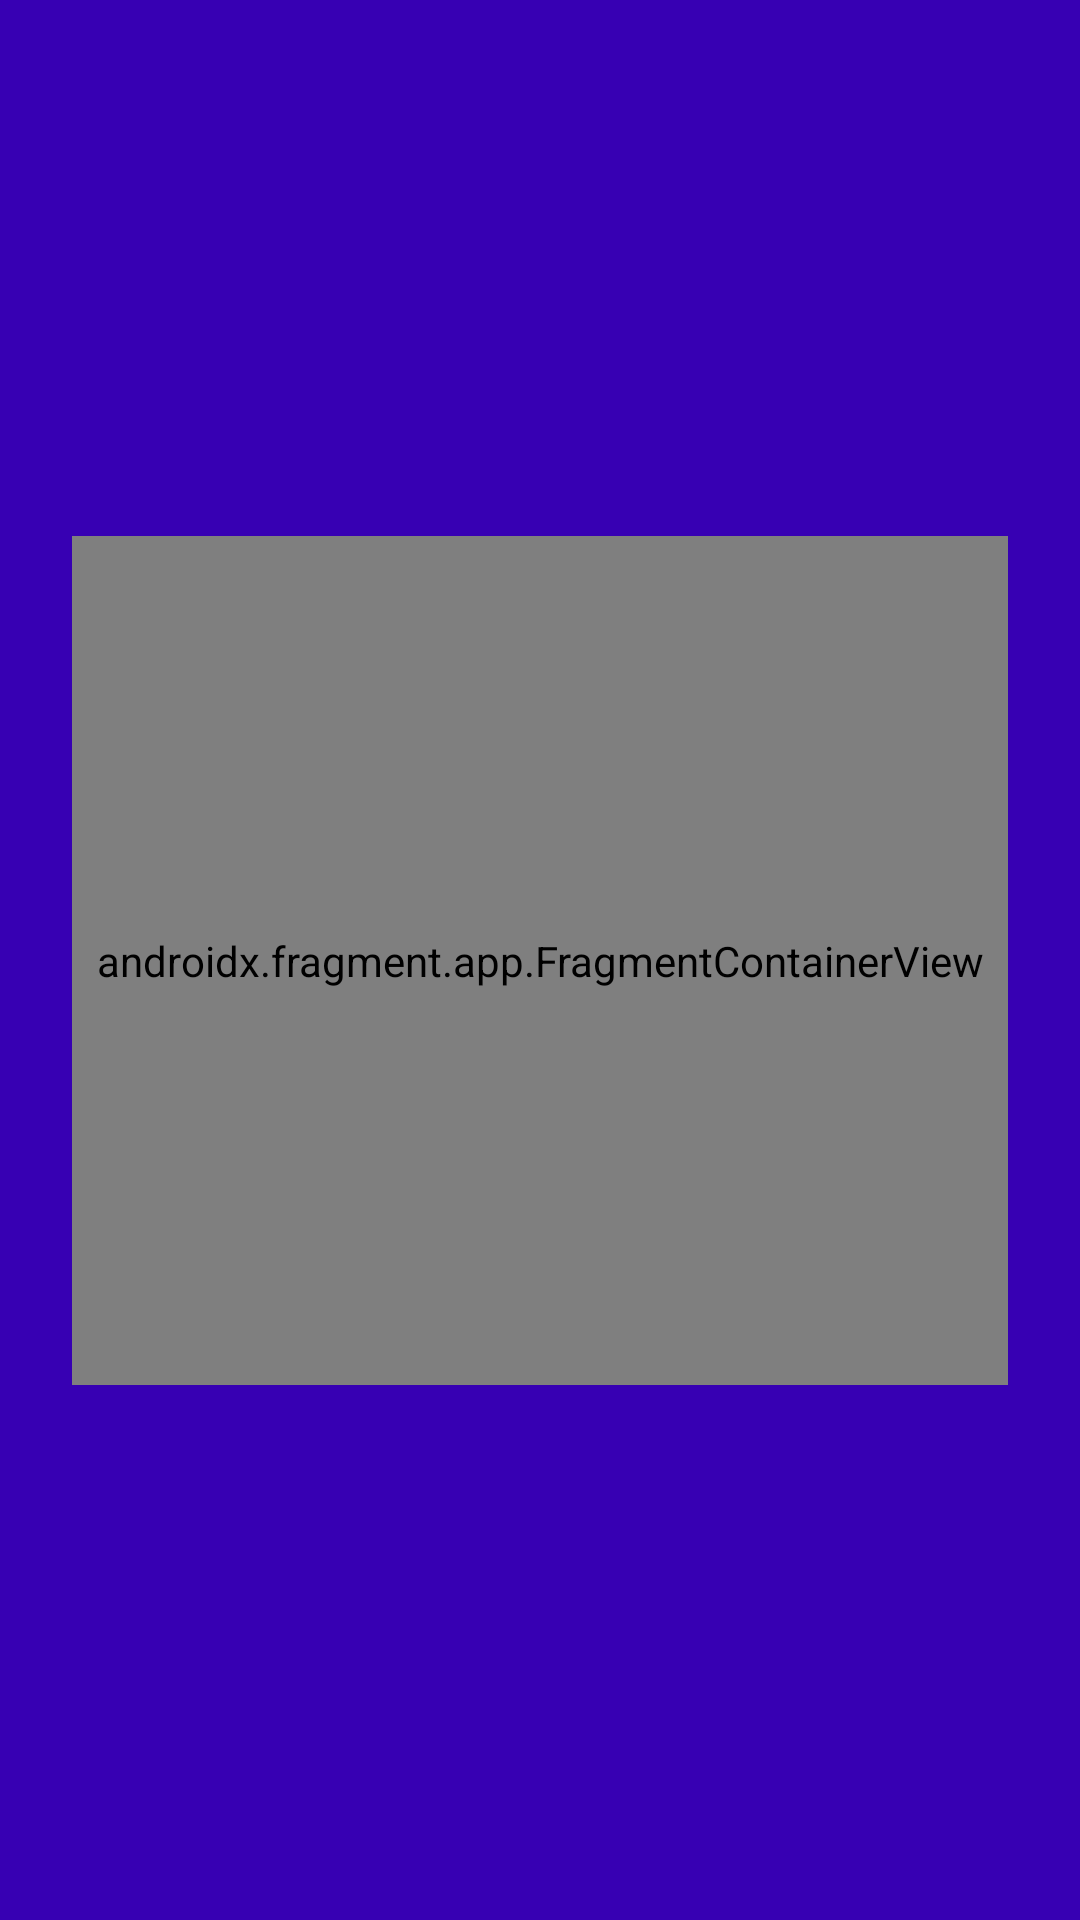

This screen was rendered from an Android layout file. Write that file and the resources it references.
<!-- AndroidManifest.xml: application theme Theme.ALLERGICATEVersion2 -->
<!-- res/layout/fragment_map.xml -->
<?xml version="1.0" encoding="utf-8"?>
<androidx.constraintlayout.widget.ConstraintLayout xmlns:android="http://schemas.android.com/apk/res/android"
    xmlns:app="http://schemas.android.com/apk/res-auto"
    xmlns:tools="http://schemas.android.com/tools"
    android:id="@+id/mapFragmentContainer"
    android:layout_width="match_parent"
    android:layout_height="match_parent"
    android:visibility="visible"
    tools:context=".MapFragment"
    tools:visibility="visible"
    android:background="@color/purple_700">

    <LinearLayout
        android:layout_width="match_parent"
        android:layout_height="match_parent"
        android:orientation="vertical"></LinearLayout>

    <androidx.fragment.app.FragmentContainerView
        android:id="@+id/mapFragment"
        android:name="com.google.android.gms.maps.SupportMapFragment"
        android:layout_width="312dp"
        android:layout_height="283dp"
        android:background="@color/purple_700"
        app:layout_constraintBottom_toBottomOf="parent"
        app:layout_constraintEnd_toEndOf="parent"
        app:layout_constraintStart_toStartOf="parent"
        app:layout_constraintTop_toTopOf="parent"
        tools:context=".SearchResultsMap" />


</androidx.constraintlayout.widget.ConstraintLayout>
<!-- resources referenced by this layout -->
<resources>
  <style name="Theme.ALLERGICATEVersion2" parent="Theme.AppCompat.Light.DarkActionBar">
          
          <item name="colorPrimary">#FFFF5722</item>
          <item name="colorPrimaryVariant">@color/purple_700</item>
          <item name="colorOnPrimary">@color/white</item>
          
          <item name="colorSecondary">@color/teal_200</item>
          <item name="colorSecondaryVariant">@color/teal_700</item>
          <item name="colorOnSecondary">@color/black</item>
          
          <item name="android:statusBarColor">?attr/colorPrimaryVariant</item>
          
          <item name="windowActionBar">true</item>
      </style>
  <!-- not gathered from this repository: default colours our renderer supplied (Android Studio template values) -->
  <color name="purple_700">#FF3700B3</color>
  <color name="teal_200">#FF03DAC5</color>
  <color name="teal_700">#FF018786</color>
  <color name="black">#FF000000</color>
  <color name="white">#FFFFFFFF</color>
</resources>
